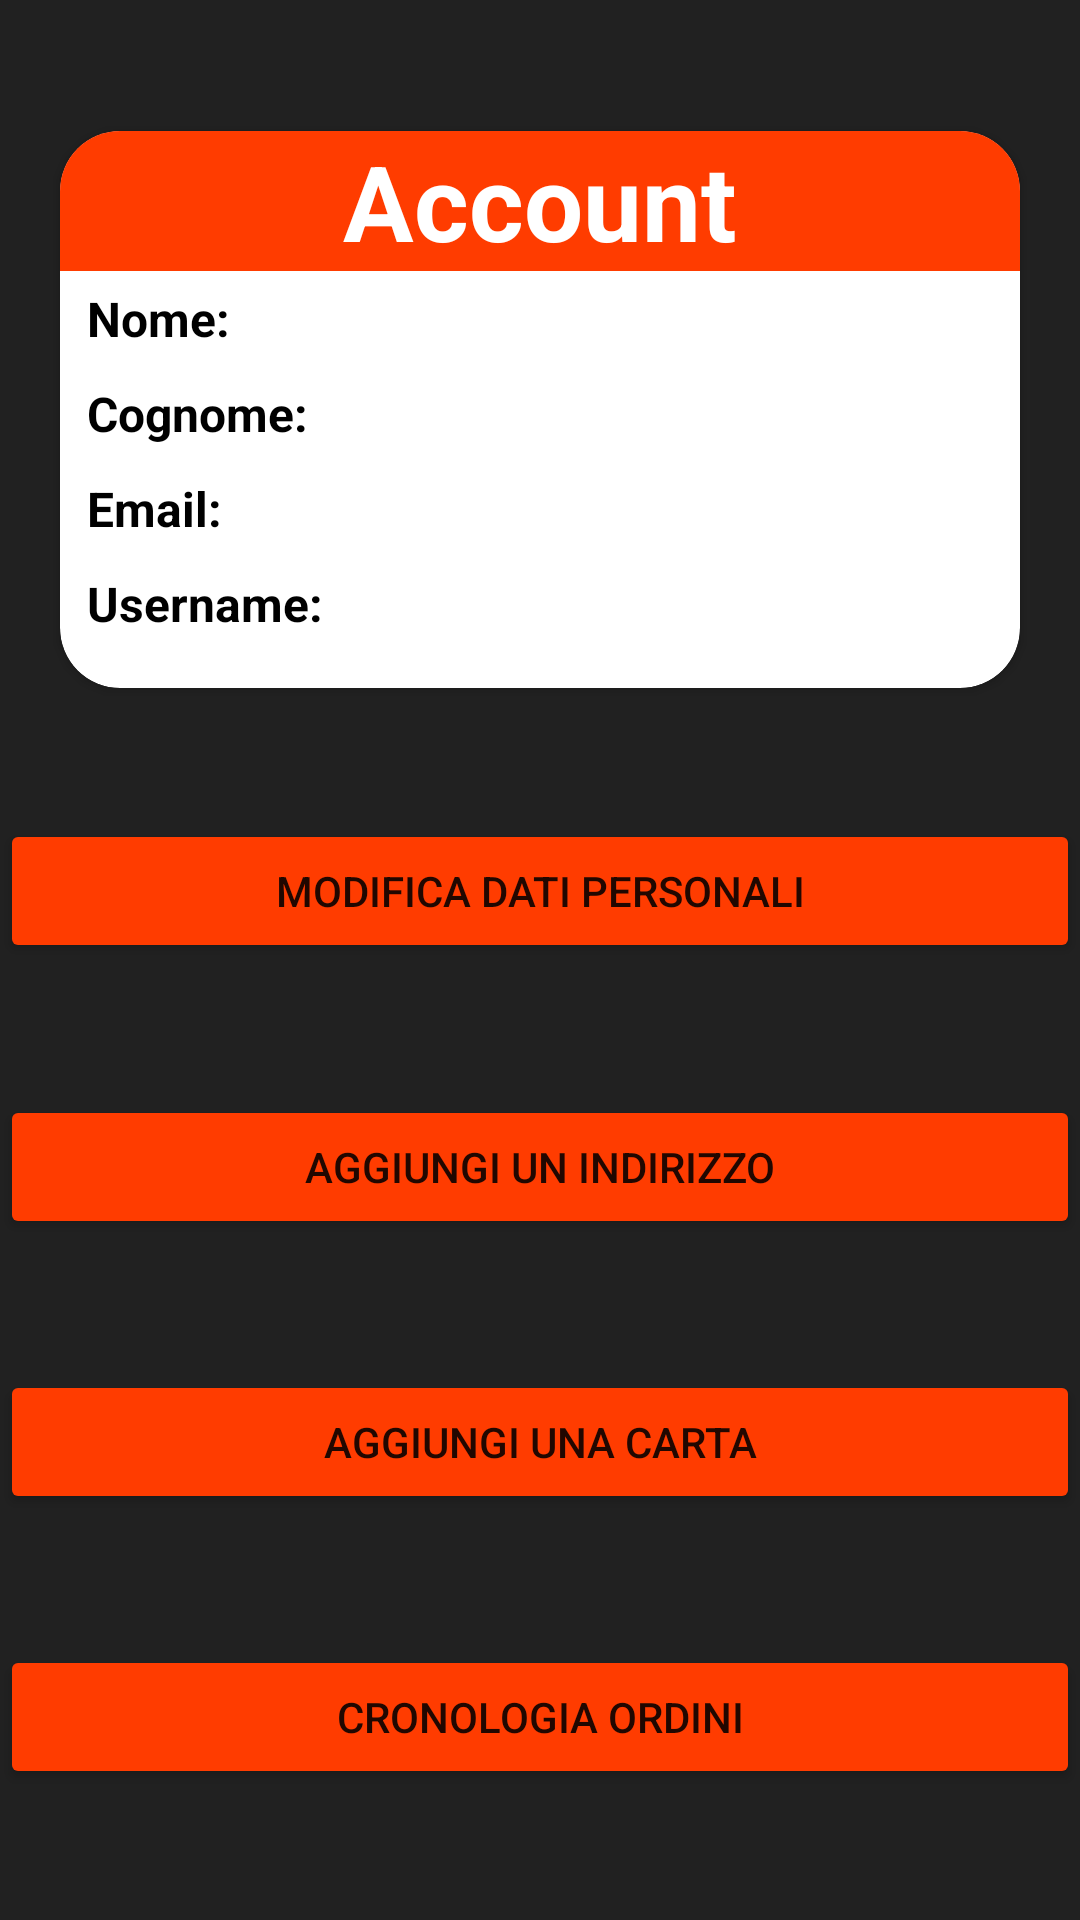

This screen was rendered from an Android layout file. Write that file and the resources it references.
<!-- AndroidManifest.xml: application theme Theme.NomeProgetto -->
<!-- res/layout/fragment_account.xml -->
<?xml version="1.0" encoding="utf-8"?>
<androidx.constraintlayout.widget.ConstraintLayout xmlns:android="http://schemas.android.com/apk/res/android"
    xmlns:app="http://schemas.android.com/apk/res-auto"
    android:layout_width="match_parent"
    android:layout_height="match_parent"
    android:background="@color/blackPart">

    <Button
        android:id="@+id/add_payment"
        android:layout_width="match_parent"
        android:layout_height="wrap_content"
        android:backgroundTint="@color/redPart"
        android:text="Aggiungi una carta"
        app:layout_constraintBottom_toTopOf="@+id/order_history"
        app:layout_constraintEnd_toEndOf="parent"
        app:layout_constraintHorizontal_bias="0.5"
        app:layout_constraintStart_toStartOf="parent"
        app:layout_constraintTop_toBottomOf="@+id/add_address" />

    <Button
        android:id="@+id/add_address"
        android:layout_width="match_parent"
        android:layout_height="wrap_content"
        android:backgroundTint="@color/redPart"
        android:text="Aggiungi un indirizzo"
        app:layout_constraintBottom_toTopOf="@+id/add_payment"
        app:layout_constraintEnd_toEndOf="parent"
        app:layout_constraintHorizontal_bias="0.5"
        app:layout_constraintStart_toStartOf="parent"
        app:layout_constraintTop_toBottomOf="@+id/modify_data" />

    <Button
        android:id="@+id/modify_data"
        android:layout_width="match_parent"
        android:layout_height="wrap_content"
        android:backgroundTint="@color/redPart"
        android:text="Modifica Dati Personali"
        app:layout_constraintBottom_toTopOf="@+id/add_address"
        app:layout_constraintEnd_toEndOf="parent"
        app:layout_constraintHorizontal_bias="0.5"
        app:layout_constraintStart_toStartOf="parent"
        app:layout_constraintTop_toBottomOf="@+id/cardView" />

    <Button
        android:id="@+id/order_history"
        android:layout_width="match_parent"
        android:layout_height="wrap_content"
        android:backgroundTint="@color/redPart"
        android:text="Cronologia Ordini"
        app:layout_constraintBottom_toBottomOf="parent"
        app:layout_constraintEnd_toEndOf="parent"
        app:layout_constraintHorizontal_bias="0.5"
        app:layout_constraintStart_toStartOf="parent"
        app:layout_constraintTop_toBottomOf="@+id/add_payment" />

    <androidx.cardview.widget.CardView
        android:id="@+id/cardView"
        android:layout_width="match_parent"
        android:layout_height="wrap_content"
        android:layout_marginHorizontal="20dp"
        app:cardBackgroundColor="@color/white"
        app:cardCornerRadius="20dp"
        app:layout_constraintBottom_toTopOf="@+id/modify_data"
        app:layout_constraintEnd_toEndOf="parent"
        app:layout_constraintHorizontal_bias="0.5"
        app:layout_constraintStart_toStartOf="parent"
        app:layout_constraintTop_toTopOf="parent">

        <LinearLayout
            android:layout_width="match_parent"
            android:layout_height="wrap_content"
            android:orientation="vertical">

            <TextView
                android:layout_width="match_parent"
                android:layout_height="wrap_content"
                android:background="@color/redPart"
                android:text="Account"
                android:textAlignment="center"
                android:textColor="@color/white"
                android:textSize="35sp"
                android:textStyle="bold" />

            <TextView
                android:id="@+id/textViewNome"
                android:layout_width="match_parent"
                android:layout_height="wrap_content"
                android:padding="5dp"
                android:text=" Nome:"
                android:textColor="@color/black"
                android:textSize="16sp"
                android:textStyle="bold" />

            <TextView
                android:id="@+id/textViewCognome"
                android:layout_width="match_parent"
                android:layout_height="wrap_content"
                android:padding="5dp"
                android:text=" Cognome:"
                android:textColor="@color/black"
                android:textSize="16sp"
                android:textStyle="bold" />

            <TextView
                android:id="@+id/textViewCognome2"
                android:layout_width="match_parent"
                android:layout_height="wrap_content"
                android:padding="5dp"
                android:text=" Email:"
                android:textColor="@color/black"
                android:textSize="16sp"
                android:textStyle="bold" />

            <TextView
                android:id="@+id/emailTextView"
                android:layout_width="match_parent"
                android:layout_height="44dp"
                android:padding="5dp"
                android:text=" Username:"
                android:textColor="@color/black"
                android:textSize="16sp"
                android:textStyle="bold" />
        </LinearLayout>
    </androidx.cardview.widget.CardView>

</androidx.constraintlayout.widget.ConstraintLayout>
<!-- resources referenced by this layout -->
<resources>
  <color name="black">#FF000000</color>
  <color name="blackPart">#212121</color>
  <color name="redPart">#FF3C00</color>
  <color name="white">#FFFFFFFF</color>
  <style name="Theme.NomeProgetto" parent="Theme.MaterialComponents.Light.NoActionBar">
          
          <item name="colorPrimary">@color/blackPart</item>
          <item name="colorPrimaryVariant">@color/blackPart</item>
          <item name="colorOnPrimary">@color/white</item>
          
          <item name="colorSecondary">@color/white</item>
          <item name="colorSecondaryVariant">@color/white</item>
          <item name="colorOnSecondary">@color/white</item>
          
          <item name="android:statusBarColor">@color/blackPart</item>
          
      </style>
</resources>
